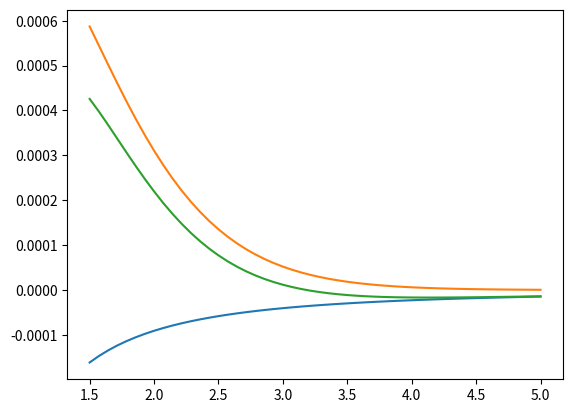

Python code for this plot:
import numpy as np
import matplotlib.pyplot as plt


# Define numerical constants and conversion factors
Q_CONST   = 1.6e-19        # [C]
EPS_CONST = 8.85e-12       # [F/m]
EPS_NATURAL_CONST = 55.3   # [e^2 eV^(-1) um^(-1)]
EPS_HA_A_CONST = 0.149     # [e^2 Ha^(-1) A^(-1)]
EV_HARTREE_CONST = 27.2    # [eV/Ha]
ANGSTROM_BOHR_CONST = 0.53 # [a0/A]
EV_J_CONST = Q_CONST       # [J/eV]
PI = np.pi                 # []


# Interface class. Generic class which represents metal-semiconductor interfaces.
# Computes quantities of interest, such as vdW gap distance.
#
# NOTE: in this class, the following units are used:
# - Length: Angstrom [A]
# - Energy: Hartree  [Ha]
class Interface :
    
    # Constructor for metal-semiconductor interface
    # Here, k_m and k_s (wavefunction decay constants) are given in A^(-1)
    # rho_m and rho_s (metal and semiconductor valence electron densities) are given in A^(-3)
    # 
    # Following convention, C6_m and C6_s are given in [Ha a0^6] instead of [Ha A^6].
    # Likewise, alpha_m and alpha_s are given in [a0^3] instead of [A^3].
    # The use of Bohr instead of Angstrom in the vdW-related quantities does not matter because the length unit
    # is divided out when computing the Hamaker constant A_ms.
    def __init__(self, k_m, k_s, rho_m, rho_s, C6_m, C6_s, alpha_m, alpha_s):
        self.k_m = k_m                                          # Decay constant in metal [A^(-1)]
        self.k_s = k_s                                          # Decay constant in semiconductor [A^(-1)]
        self.sigma_m = rho_m/(2*k_m)                            # Surface charge on metal (no q multiplier) [A^(-2)]
        self.sigma_s = rho_s/(2*k_s)                            # Surface charge on semiconductor (no q multiplier) [A^(-2)]
        self.A_ms    = 0.58*np.sqrt(C6_m*C6_s)/alpha_m/alpha_s  # Hamaker constant [Ha]

    def checkDistSign(self, d):
        if d <= 0 :
            print("ERROR: Negative distance")
            quit()

    # Compute vdW attraction energy at distance d [A]
    # Output: energy per area [Ha/A^2]
    def getVDWEnergy(self, d, damp = True):
        self.checkDistSign(d)
        vdw = -self.A_ms/(12*PI*d*d)
        if not damp :
            return vdw
        damp_dist = 0.2*(1/self.k_m + 1/self.k_s) # TODO what should damp_dist be?
        damp_rate = 20
        damp_denm = 1 + np.exp(damp_rate*(damp_dist-d))
        return vdw/damp_denm  # Add Fermi function to damp the vdW force
    
    # Compute Pauli repulsion energy at distance d [A]
    # Output: energy per area [Ha/A^2]
    def getPauliEnergy(self, d):
        self.checkDistSign(d)
        k_avg = 0.5*(self.k_m + self.k_s)
        S = 2*np.sqrt(self.k_m*self.k_s)*d*np.exp(-k_avg*d)
        return (self.sigma_m + self.sigma_s)*np.sqrt(self.sigma_m*self.sigma_s)*d*S*S/EPS_HA_A_CONST
    
    # Compute total energy at distance d [A]
    # Output: energy per area [Ha/A^2]
    def getEnergy(self, d):
        self.checkDistSign(d)
        return self.getVDWEnergy(d) + self.getPauliEnergy(d)
    
    # Compute derivative of energy at distance d [A]
    # Output: derivative of energy per area [Ha/A^3]
    def getEnergyDerivative(self, d):
        d_eps = 0.01
        return (self.getEnergy(d+0.5*d_eps)-self.getEnergy(d-0.5*d_eps))/d_eps
    
    # Compute vdW gap (arg min of getEnergy()) and return the value in [A]
    # Use Newton's method for minimization
    def getVDWGap(self, tol = 1e-4):

        d_curr = 10*(1/self.k_m + 1/self.k_s)  # Select something large (getPauliEnergy() = 0)
        d_diff = 1e5                           # Relative difference in bond length
        eps    = 1e-8                          # Epsilon to avoid divide-by-zero
        
        while np.abs(d_diff) > tol:
            d_old  = d_curr
            d_curr = d_curr - self.getEnergyDerivative(d_curr)/(np.abs(self.getEnergy(d_curr)) + eps)
            d_diff = 0.5*(d_curr - d_old) / (d_curr + d_old)

        return d_curr
    
    # Plot the interface energy per area as a function of separation
    def plotEnergy(self):
        x_vals = np.linspace(1.5, 5, 50)
        y_VDW = [self.getVDWEnergy(d, True) for d in x_vals]
        y_Pau = [self.getPauliEnergy(d) for d in x_vals]
        y_Tot = [self.getEnergy(d) for d in x_vals]
        plt.plot(x_vals, y_VDW)
        plt.plot(x_vals, y_Pau)
        plt.plot(x_vals, y_Tot)
        plt.show()
    
MS_int = Interface(1,2,0.08,0.005,520,48,558,12)
MS_int.plotEnergy()
d_vdw = MS_int.getVDWGap()
print(d_vdw)

# TODO try graphene-graphene layers